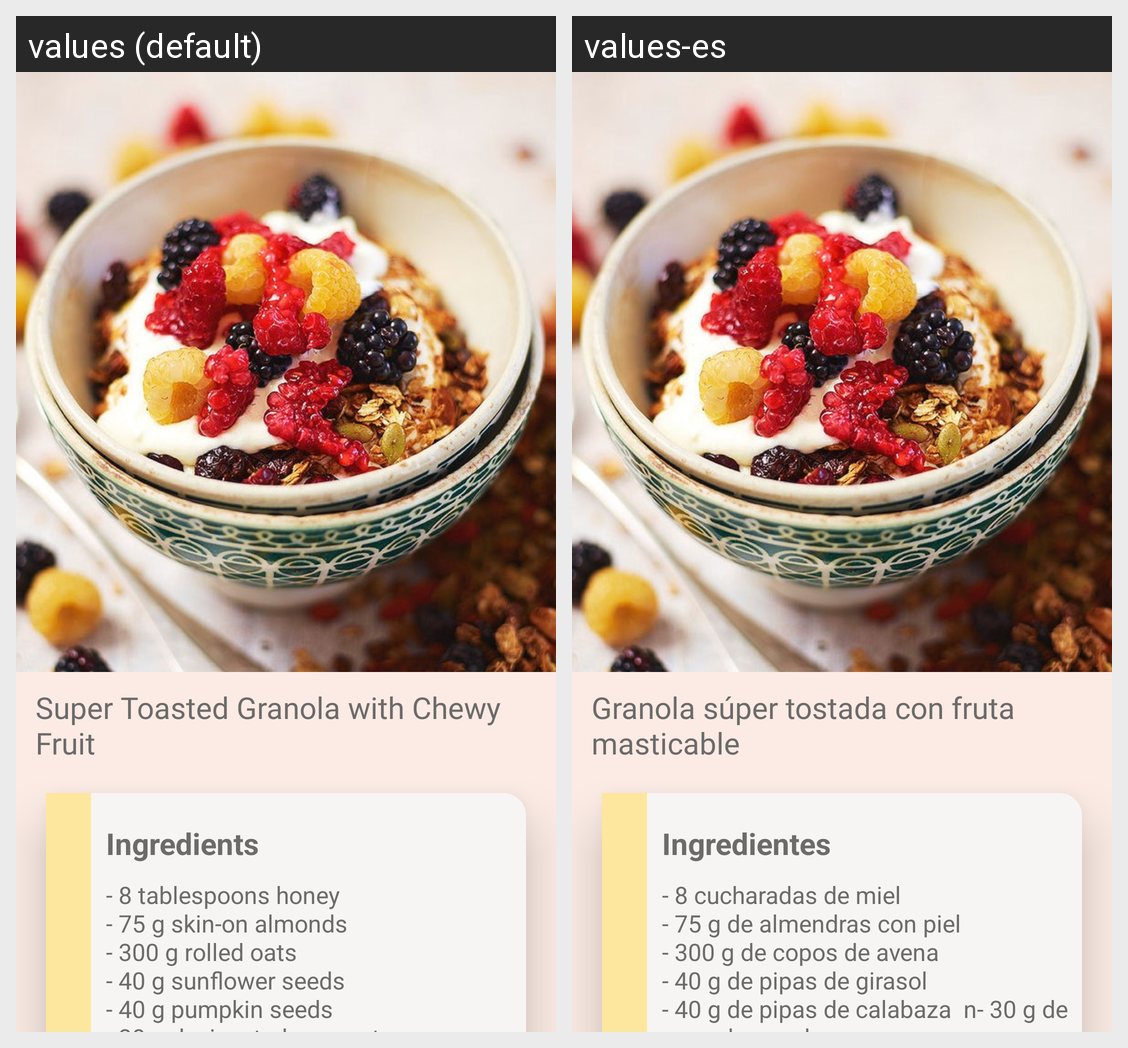

For this localized Android screen grid, give each drawn string resource with its value in every locale shown.
Android screen res/layout/activity_granola.xml rendered under 2 locales, left to right: values (default), values-es. Device: Nexus 5 (rendered at 1080×1920; each locale shown at half size, 540×960, under a caption strip naming it); theme AppTheme.
Strings drawn on this screen, with the default value and each locale's value (text and hints the layout hard-codes, and strings that could not be matched under every locale, appear in the picture but are not listed):

chewy
  values: Super Toasted Granola with Chewy Fruit
  values-es: Granola súper tostada con fruta masticable

ingredients
  values: Ingredients
  values-es: Ingredientes

ingr_granola
  values: - 8 tablespoons honey
      - 75 g skin-on almonds
      - 300 g rolled oats
      - 40 g sunflower seeds
      - 40 g pumpkin seeds
      - 30 g desiccated coconut 
      - 50 g dates
      - 50 g dried sour cherries
      - 50 g dried apricots
      - 50 g dried peaches
  values-es: - 8 cucharadas de miel
      - 75 g de almendras con piel
      - 300 g de copos de avena
      - 40 g de pipas de girasol
      - 40 g de pipas de calabaza  n- 30 g de coco desecado 
      - 50 g de dátiles
      - 50 g de guindas secas
      - 50 g de albaricoques secos
      - 50 g de duraznos secos
